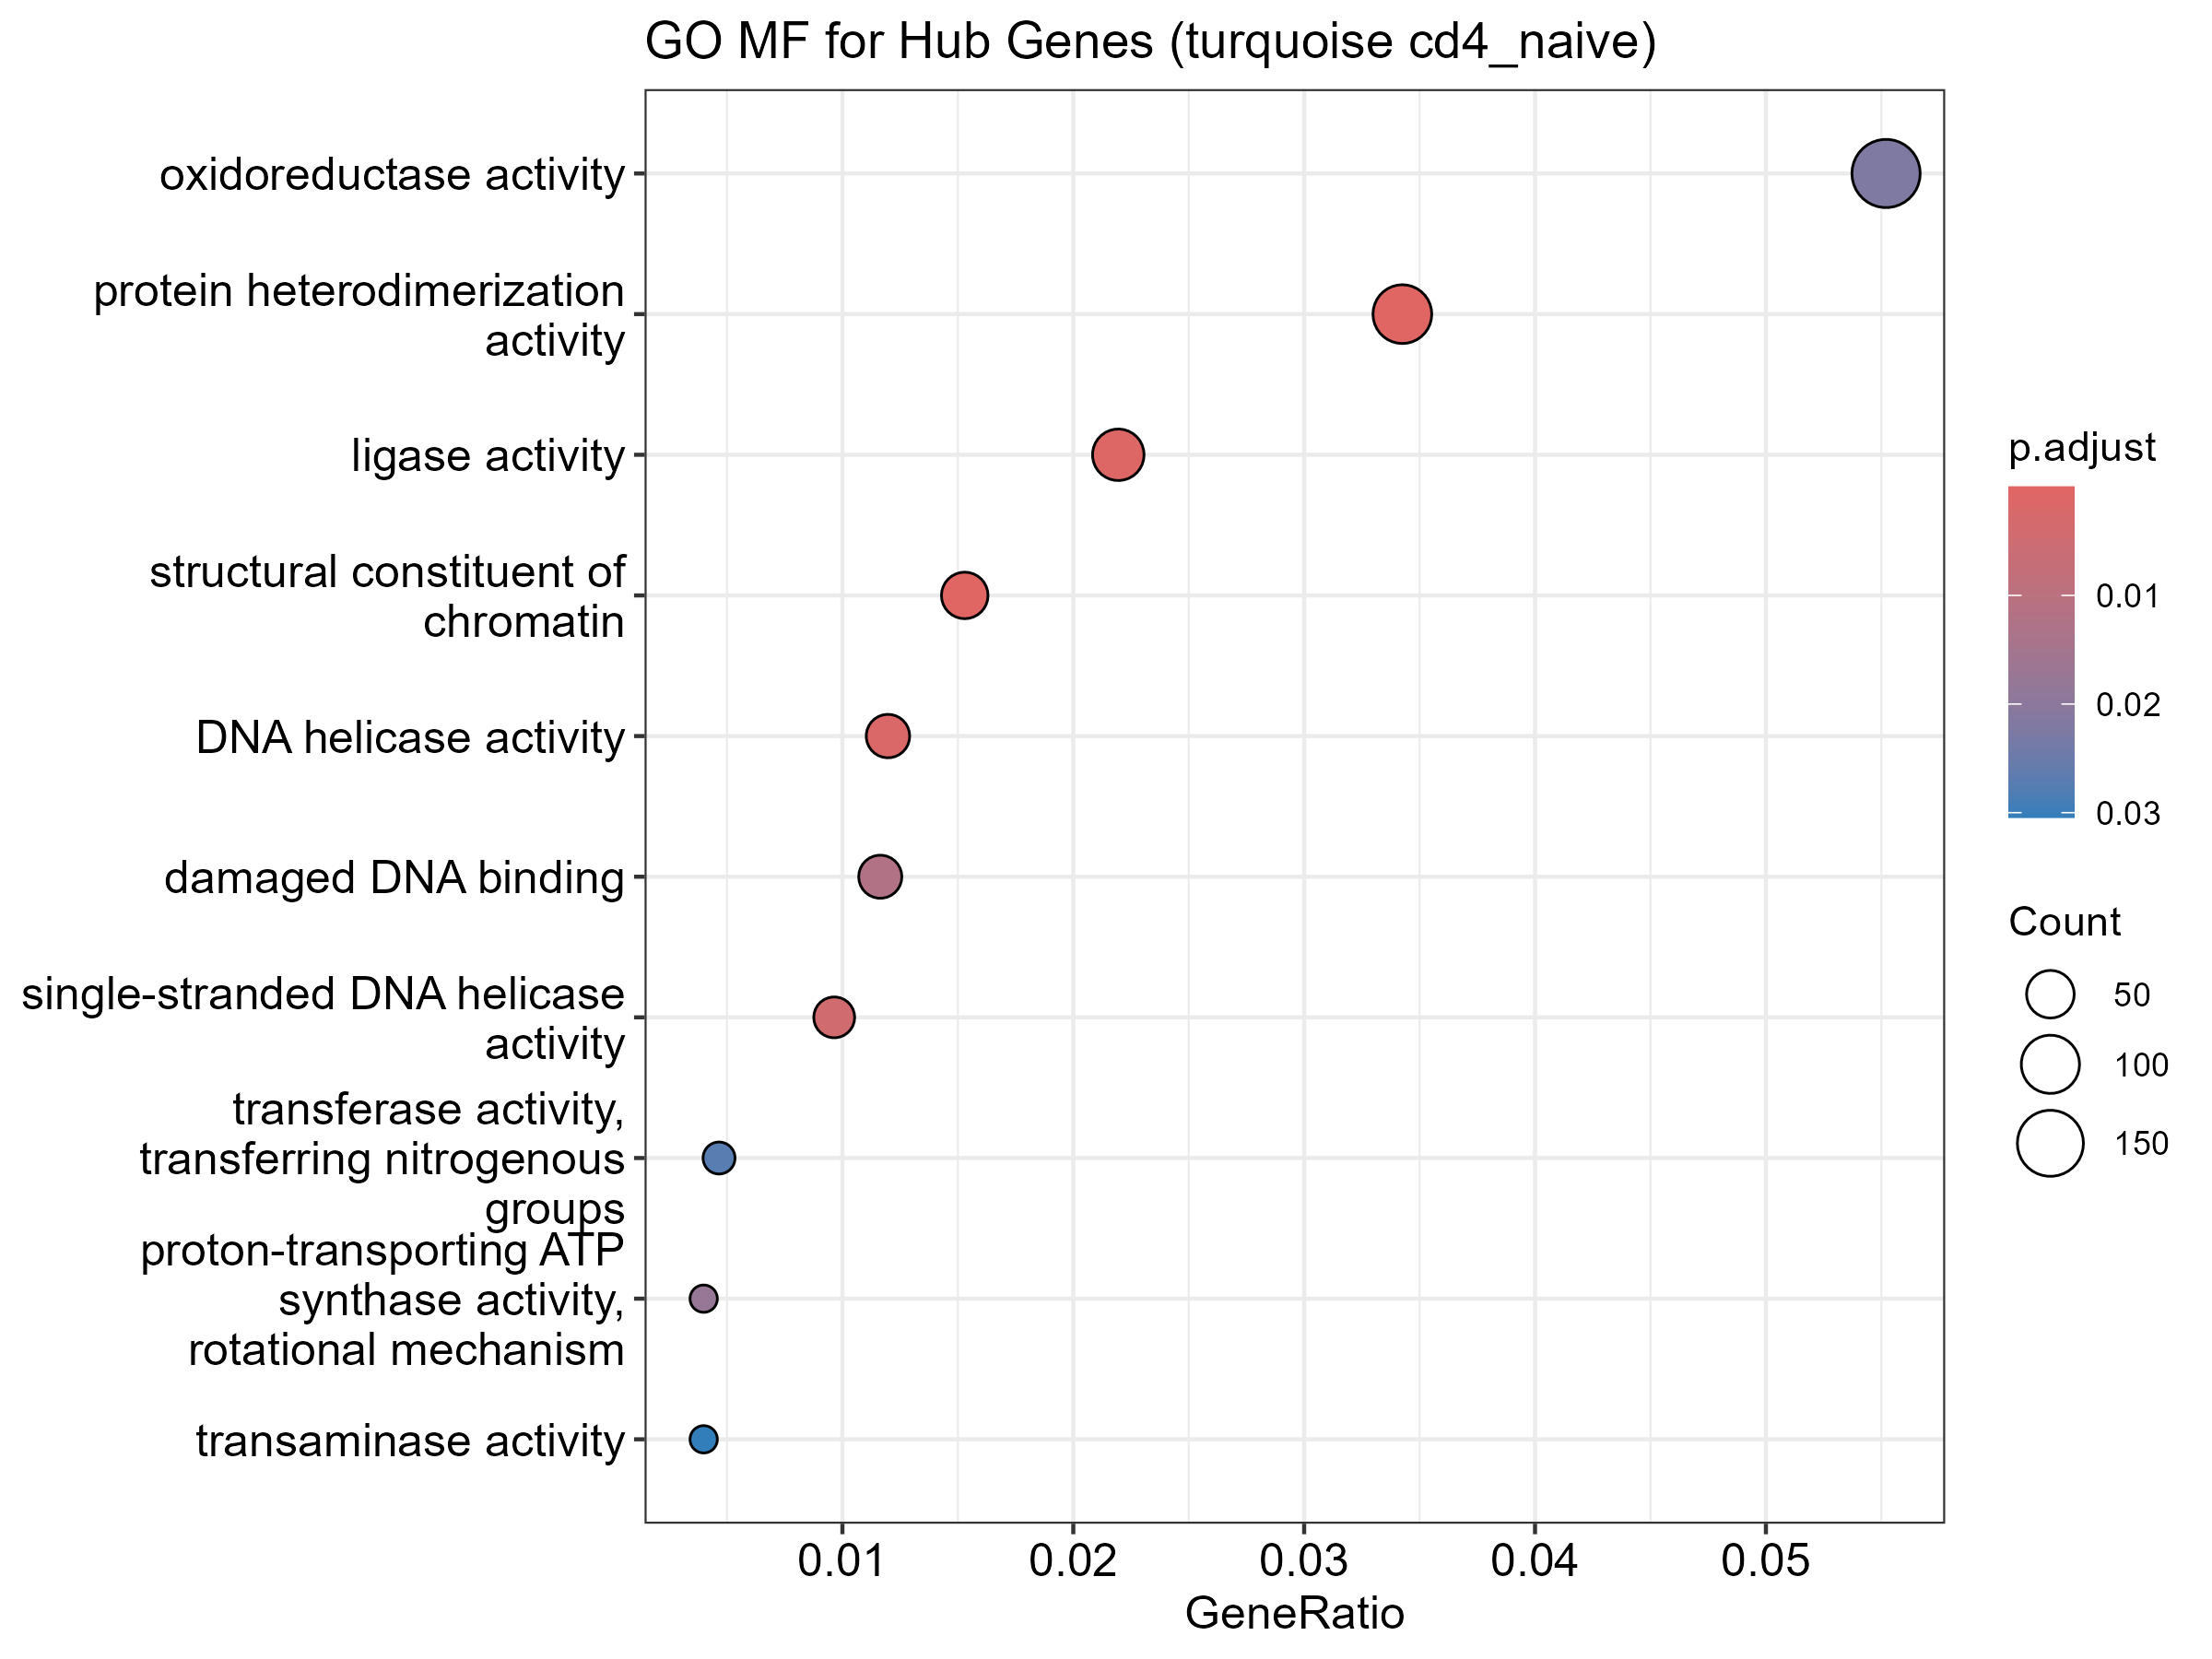

Data behind this chart, as committed beside it:
ID, Description, GeneRatio, BgRatio, RichFactor, FoldEnrichment, zScore, pvalue, p.adjust, qvalue, geneID, Count
GO:0030527, structural constituent of chromatin, 46/3007, 73/10782, 0.6301, 2.259, 6.714, 3.72170335936707e-10, 3.79985912991378e-07, 3.67469236956454e-07, H1-3/H2BC11/HMGA1/H4C8/H2AZ1/H2AC25/H3C1…, 46
GO:0046982, protein heterodimerization activity, 103/3007, 239/10782, 0.431, 1.545, 5.301, 2.51503129850419e-07, 0.0001284, 0.0001242, TENM1/RRAGD/BAK1/NFYC/TCF3/SMC1A/SRI/PAF…, 103
GO:0016874, ligase activity, 66/3007, 143/10782, 0.4615, 1.655, 4.903, 2.14739167518133e-06, 0.0007308, 0.0007068, GCLM/UBA6/ADSS2/GATB/KARS1/IARS2/ACSL4/U…, 66
GO:0003678, DNA helicase activity, 36/3007, 67/10782, 0.5373, 1.927, 4.731, 7.00138218351769e-06, 0.001787, 0.001728, RECQL/RFC2/RAD51/POLQ/MCM2/MCM6/XRCC5/AT…, 36
GO:0017116, single-stranded DNA helicase activity, 29/3007, 52/10782, 0.5577, 2, 4.494, 2.11911165391189e-05, 0.004327, 0.004185, RECQL/RFC2/RAD51/POLQ/MCM2/MCM6/ATRX/RAD…, 29
GO:0003684, damaged DNA binding, 35/3007, 70/10782, 0.5, 1.793, 4.138, 6.97429946838897e-05, 0.01187, 0.01148, CREBBP/BRCA1/POLQ/POLD1/NTHL1/RAD18/XRCC…, 35
GO:0046933, proton-transporting ATP synthase activit…, 12/3007, 16/10782, 0.75, 2.689, 4.205, 0.0001216, 0.01773, 0.01715, ATP5F1D/ATP5F1B/ATP6V1A/ATP5PB/ATP5F1E/A…, 12
GO:0016491, oxidoreductase activity, 166/3007, 469/10782, 0.3539, 1.269, 3.706, 0.0001732, 0.02211, 0.02138, CYP51A1/KDM5D/MDH1/COX15/RETSAT/MSMO1/AK…, 166
GO:0016769, transferase activity, transferring nitro…, 14/3007, 21/10782, 0.6667, 2.39, 3.966, 0.0002422, 0.02747, 0.02657, BCAT1/MGAT4A/BCAT2/GAPDH/GOT1/CISD1/GOT2…, 14
GO:0008483, transaminase activity, 12/3007, 17/10782, 0.7059, 2.531, 3.929, 0.0003082, 0.03044, 0.02944, BCAT1/MGAT4A/BCAT2/GOT1/CISD1/GOT2/PSAT1…, 12
GO:0005198, structural molecule activity, 154/3007, 436/10782, 0.3532, 1.266, 3.532, 0.000328, 0.03044, 0.02944, NUP160/RPL26L1/CTNNA1/TPR/MAP4/CROCC/NDC…, 154
GO:0030170, pyridoxal phosphate binding, 18/3007, 31/10782, 0.5806, 2.082, 3.752, 0.000403, 0.03429, 0.03316, PYGM/SPTLC1/GCAT/PYGB/PNPO/GOT1/CISD1/GO…, 18
GO:0140657, ATP-dependent activity, 152/3007, 433/10782, 0.351, 1.259, 3.417, 0.0004901, 0.03849, 0.03723, RECQL/DHX33/ATP2C1/UBA6/RFC1/MTREX/RFC2/…, 152
GO:0070279, vitamin B6 binding, 18/3007, 32/10782, 0.5625, 2.017, 3.583, 0.0006823, 0.04976, 0.04812, PYGM/SPTLC1/GCAT/PYGB/PNPO/GOT1/CISD1/GO…, 18
